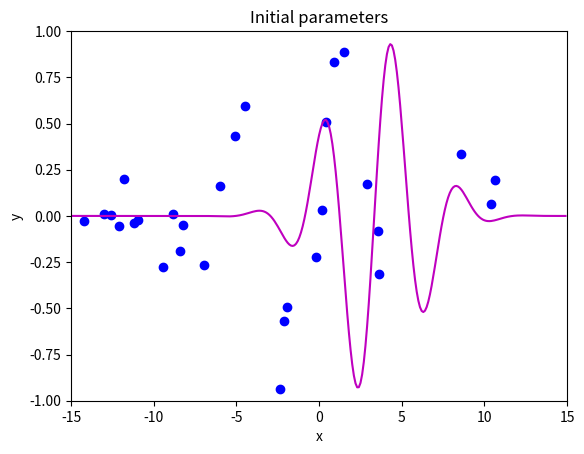
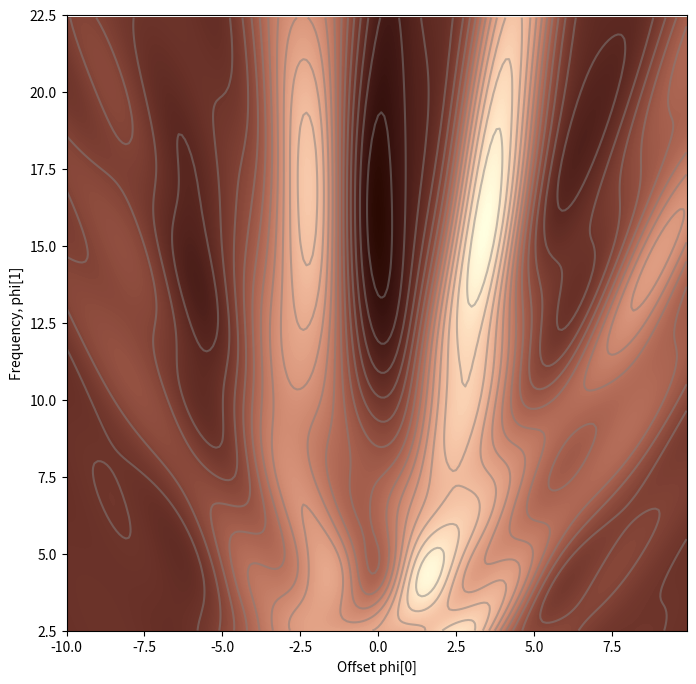
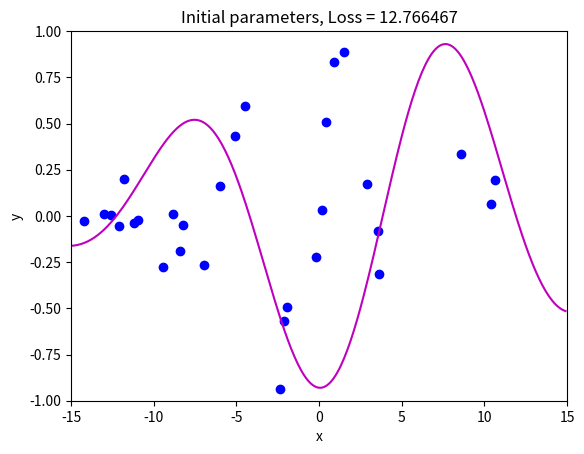
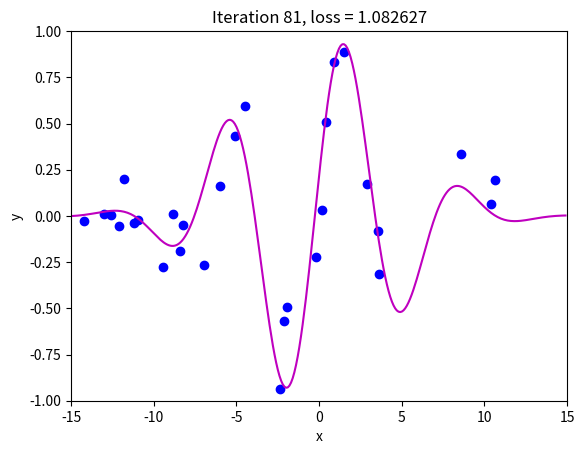
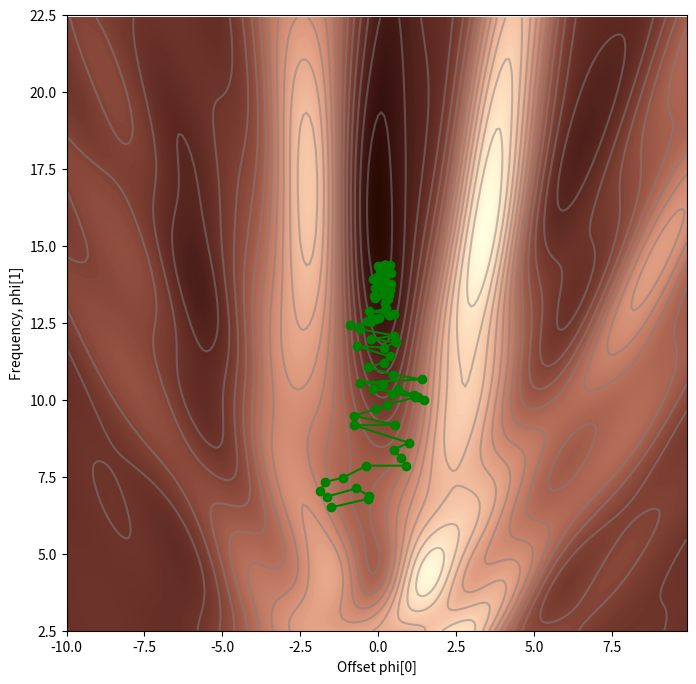
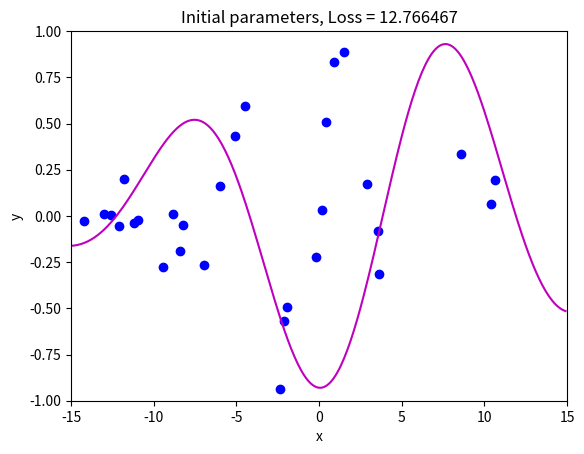
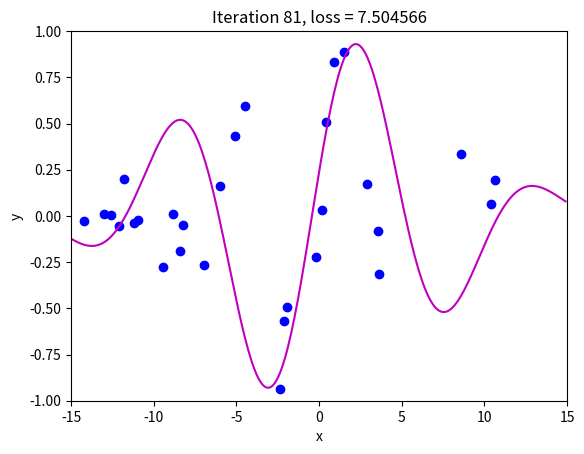
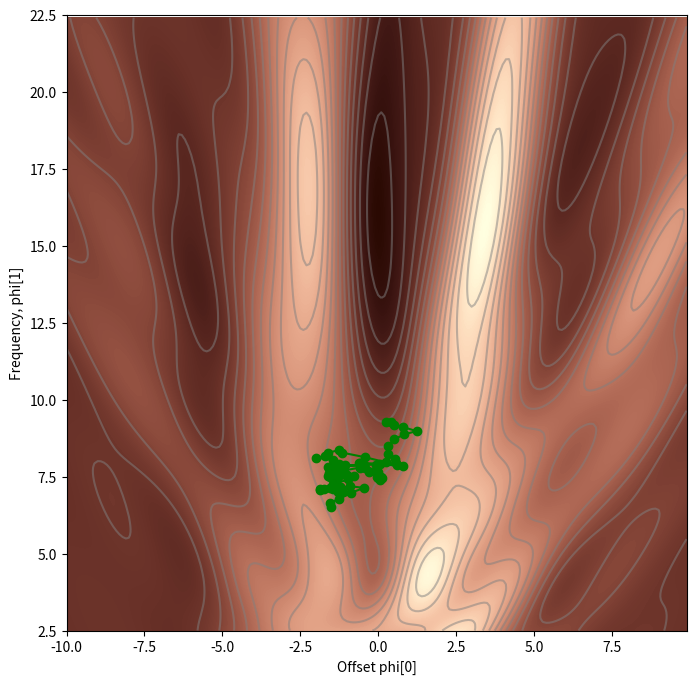
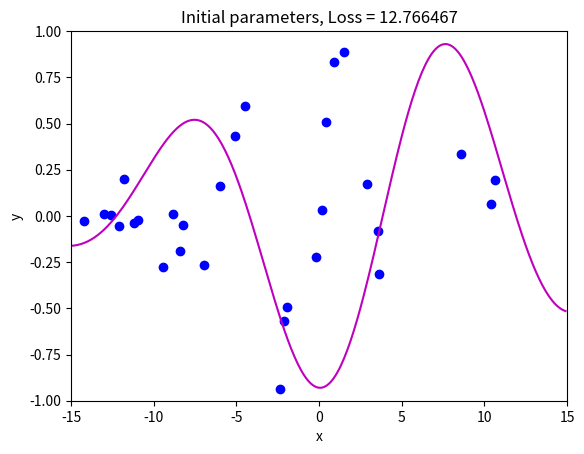
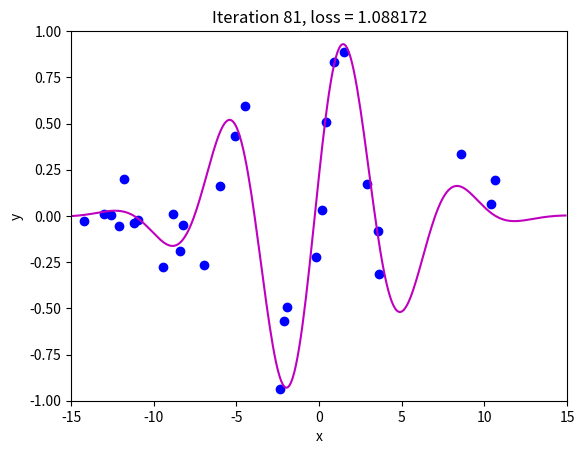
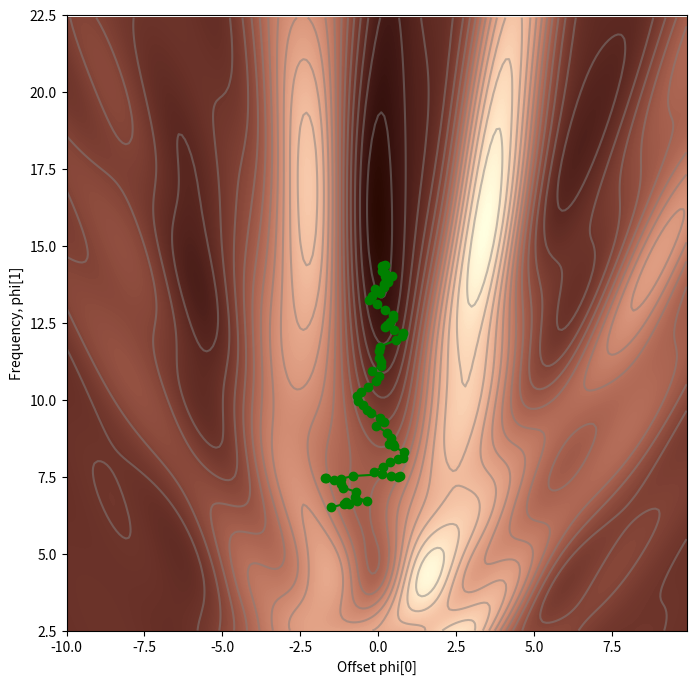

Here is the Python script that generated these plots, in order:
import numpy as np
import matplotlib.pyplot as plt
from matplotlib import cm
from matplotlib.colors import ListedColormap

# Define 30 input/output pairs of training data
data = np.array([[-1.920e+00,-1.422e+01,1.490e+00,-1.940e+00,-2.389e+00,-5.090e+00,
                 -8.861e+00,3.578e+00,-6.010e+00,-6.995e+00,3.634e+00,8.743e-01,
                 -1.096e+01,4.073e-01,-9.467e+00,8.560e+00,1.062e+01,-1.729e-01,
                  1.040e+01,-1.261e+01,1.574e-01,-1.304e+01,-2.156e+00,-1.210e+01,
                 -1.119e+01,2.902e+00,-8.220e+00,-1.179e+01,-8.391e+00,-4.505e+00],
                  [-1.051e+00,-2.482e-02,8.896e-01,-4.943e-01,-9.371e-01,4.306e-01,
                  9.577e-03,-7.944e-02 ,1.624e-01,-2.682e-01,-3.129e-01,8.303e-01,
                  -2.365e-02,5.098e-01,-2.777e-01,3.367e-01,1.927e-01,-2.222e-01,
                  6.352e-02,6.888e-03,3.224e-02,1.091e-02,-5.706e-01,-5.258e-02,
                  -3.666e-02,1.709e-01,-4.805e-02,2.008e-01,-1.904e-01,5.952e-01]])

# Define the Gabor model
def model(phi,x):
  sin_component = np.sin(phi[0] + 0.06 * phi[1] * x)
  gauss_component = np.exp(-(phi[0] + 0.06 * phi[1] * x) * (phi[0] + 0.06 * phi[1] * x) / 32)
  y_pred= sin_component * gauss_component
  return y_pred
     
# Define a function to plot the Gabor model
def draw_model(data,model,phi,title=None):
  x_model = np.arange(-15,15,0.1)
  y_model = model(phi,x_model)

  fig, ax = plt.subplots()
  ax.plot(data[0,:],data[1,:],'bo')
  ax.plot(x_model,y_model,'m-')
  ax.set_xlim([-15,15]);ax.set_ylim([-1,1])
  ax.set_xlabel('x'); ax.set_ylabel('y')
  if title is not None:
    ax.set_title(title)
  plt.show()

# Define parameters for the Gabor model
phi = np.zeros((2,1))
phi[0] =  -5  # Horizontal offset
phi[1] =  25  # Frequency
draw_model(data,model,phi, "Initial parameters")

# Define least squares loss function
def compute_loss(data_x, data_y, model, phi):
  pred_y = model(phi, data_x)
  loss = np.sum((pred_y-data_y)*(pred_y-data_y))
  return loss

# Define a function to plot the least squares loss function
def draw_loss_function(compute_loss, data,  model, phi_iters = None):
  # Define colormap
  my_colormap_vals_hex =('2a0902', '2b0a03', '2c0b04', '2d0c05', '2e0c06', '2f0d07', '300d08', '310e09', '320f0a', '330f0b', '34100b', '35110c', '36110d', '37120e', '38120f', '39130f', '3a1410', '3b1411', '3c1511', '3d1612', '3e1613', '3f1713', '401714', '411814', '421915', '431915', '451a16', '461b16', '471b17', '481c17', '491d18', '4a1d18', '4b1e19', '4c1f19', '4d1f1a', '4e201b', '50211b', '51211c', '52221c', '53231d', '54231d', '55241e', '56251e', '57261f', '58261f', '592720', '5b2821', '5c2821', '5d2922', '5e2a22', '5f2b23', '602b23', '612c24', '622d25', '632e25', '652e26', '662f26', '673027', '683027', '693128', '6a3229', '6b3329', '6c342a', '6d342a', '6f352b', '70362c', '71372c', '72372d', '73382e', '74392e', '753a2f', '763a2f', '773b30', '783c31', '7a3d31', '7b3e32', '7c3e33', '7d3f33', '7e4034', '7f4134', '804235', '814236', '824336', '834437', '854538', '864638', '874739', '88473a', '89483a', '8a493b', '8b4a3c', '8c4b3c', '8d4c3d', '8e4c3e', '8f4d3f', '904e3f', '924f40', '935041', '945141', '955242', '965343', '975343', '985444', '995545', '9a5646', '9b5746', '9c5847', '9d5948', '9e5a49', '9f5a49', 'a05b4a', 'a15c4b', 'a35d4b', 'a45e4c', 'a55f4d', 'a6604e', 'a7614e', 'a8624f', 'a96350', 'aa6451', 'ab6552', 'ac6552', 'ad6653', 'ae6754', 'af6855', 'b06955', 'b16a56', 'b26b57', 'b36c58', 'b46d59', 'b56e59', 'b66f5a', 'b7705b', 'b8715c', 'b9725d', 'ba735d', 'bb745e', 'bc755f', 'bd7660', 'be7761', 'bf7862', 'c07962', 'c17a63', 'c27b64', 'c27c65', 'c37d66', 'c47e67', 'c57f68', 'c68068', 'c78169', 'c8826a', 'c9836b', 'ca846c', 'cb856d', 'cc866e', 'cd876f', 'ce886f', 'ce8970', 'cf8a71', 'd08b72', 'd18c73', 'd28d74', 'd38e75', 'd48f76', 'd59077', 'd59178', 'd69279', 'd7937a', 'd8957b', 'd9967b', 'da977c', 'da987d', 'db997e', 'dc9a7f', 'dd9b80', 'de9c81', 'de9d82', 'df9e83', 'e09f84', 'e1a185', 'e2a286', 'e2a387', 'e3a488', 'e4a589', 'e5a68a', 'e5a78b', 'e6a88c', 'e7aa8d', 'e7ab8e', 'e8ac8f', 'e9ad90', 'eaae91', 'eaaf92', 'ebb093', 'ecb295', 'ecb396', 'edb497', 'eeb598', 'eeb699', 'efb79a', 'efb99b', 'f0ba9c', 'f1bb9d', 'f1bc9e', 'f2bd9f', 'f2bfa1', 'f3c0a2', 'f3c1a3', 'f4c2a4', 'f5c3a5', 'f5c5a6', 'f6c6a7', 'f6c7a8', 'f7c8aa', 'f7c9ab', 'f8cbac', 'f8ccad', 'f8cdae', 'f9ceb0', 'f9d0b1', 'fad1b2', 'fad2b3', 'fbd3b4', 'fbd5b6', 'fbd6b7', 'fcd7b8', 'fcd8b9', 'fcdaba', 'fddbbc', 'fddcbd', 'fddebe', 'fddfbf', 'fee0c1', 'fee1c2', 'fee3c3', 'fee4c5', 'ffe5c6', 'ffe7c7', 'ffe8c9', 'ffe9ca', 'ffebcb', 'ffeccd', 'ffedce', 'ffefcf', 'fff0d1', 'fff2d2', 'fff3d3', 'fff4d5', 'fff6d6', 'fff7d8', 'fff8d9', 'fffada', 'fffbdc', 'fffcdd', 'fffedf', 'ffffe0')
  my_colormap_vals_dec = np.array([int(element,base=16) for element in my_colormap_vals_hex])
  r = np.floor(my_colormap_vals_dec/(256*256))
  g = np.floor((my_colormap_vals_dec - r *256 *256)/256)
  b = np.floor(my_colormap_vals_dec - r * 256 *256 - g * 256)
  my_colormap = ListedColormap(np.vstack((r,g,b)).transpose()/255.0)

  # Make grid of offset/frequency values to plot
  offsets_mesh, freqs_mesh = np.meshgrid(np.arange(-10,10.0,0.1), np.arange(2.5,22.5,0.1))
  loss_mesh = np.zeros_like(freqs_mesh)
  # Compute loss for every set of parameters
  for idslope, slope in np.ndenumerate(freqs_mesh):
     loss_mesh[idslope] = compute_loss(data[0,:], data[1,:], model, np.array([[offsets_mesh[idslope]], [slope]]))

  fig,ax = plt.subplots()
  fig.set_size_inches(8,8)
  ax.contourf(offsets_mesh,freqs_mesh,loss_mesh,256,cmap=my_colormap)
  ax.contour(offsets_mesh,freqs_mesh,loss_mesh,20,colors=['#80808080'])
  if phi_iters is not None:
    ax.plot(phi_iters[0,:], phi_iters[1,:],'go-')
  ax.set_ylim([2.5,22.5])
  ax.set_xlabel('Offset phi[0]'); ax.set_ylabel('Frequency, phi[1]')
  plt.show()

# Plot the least squares loss function
draw_loss_function(compute_loss, data, model)

# Define a function to compute the derivative of the Gabor model in respect to phi0
def gabor_deriv_phi0(data_x,data_y,phi0, phi1):
    x = 0.06 * phi1 * data_x + phi0
    y = data_y
    cos_component = np.cos(x)
    sin_component = np.sin(x)
    gauss_component = np.exp(-0.5 * x *x / 16)
    deriv = cos_component * gauss_component - sin_component * gauss_component * x / 16
    deriv = 2* deriv * (sin_component * gauss_component - y)
    return np.sum(deriv)

# Define a function to compute the derivative of the Gabor model in respect to phi1
def gabor_deriv_phi1(data_x, data_y,phi0, phi1):
    x = 0.06 * phi1 * data_x + phi0
    y = data_y
    cos_component = np.cos(x)
    sin_component = np.sin(x)
    gauss_component = np.exp(-0.5 * x *x / 16)
    deriv = 0.06 * data_x * cos_component * gauss_component - 0.06 * data_x*sin_component * gauss_component * x / 16
    deriv = 2*deriv * (sin_component * gauss_component - y)
    return np.sum(deriv)

# Define a function to compute the gradient of the Gabor model by using the defined derivatives
def compute_gradient(data_x, data_y, phi):
    dl_dphi0 = gabor_deriv_phi0(data_x, data_y, phi[0],phi[1])
    dl_dphi1 = gabor_deriv_phi1(data_x, data_y, phi[0],phi[1])
    # Return the gradient
    return np.array([[dl_dphi0],[dl_dphi1]])

# Define parameters for the Gabor model
n_steps = 81
batch_size = 5
alpha = 0.6
phi_all = np.zeros((2,n_steps+1))
phi_all[0,0] = -1.5
phi_all[1,0] = 6.5

# Compute the loss of the initial Gabor model
loss =  compute_loss(data[0,:], data[1,:], model, phi_all[:,0:1])

# Plot the initial Gabor model
draw_model(data,model,phi_all[:,0:1], "Initial parameters, Loss = %f"%(loss))

# Repeatedly take stochastic gradient descent steps
for c_step in range (n_steps):
  # Choose random batch indices
  batch_index = np.random.permutation(data.shape[1])[0:batch_size]
  # Compute the gradient
  gradient = compute_gradient(data[0,batch_index], data[1,batch_index], phi_all[:,c_step:c_step+1] )
  # Update the parameters
  phi_all[:,c_step+1:c_step+2] = phi_all[:,c_step:c_step+1] - alpha * gradient

# Compute the loss of the final Gabor model
loss =  compute_loss(data[0,:], data[1,:], model, phi_all[:,c_step+1:c_step+2])

# Plot the final Gabor model
draw_model(data,model,phi_all[:,c_step+1], "Iteration %d, loss = %f"%(c_step+1,loss))

# Plot the trajectory of the loss function over itterations
draw_loss_function(compute_loss, data, model,phi_all)

# Define parameters for the Gabor model
n_steps = 81
batch_size = 5
alpha = 0.6
beta = 0.6
momentum = np.zeros([2,1])
phi_all = np.zeros((2,n_steps+1))
phi_all[0,0] = -1.5
phi_all[1,0] = 6.5

# Compute the initial loss of the initial Gabor model
loss =  compute_loss(data[0,:], data[1,:], model, phi_all[:,0:1])

# Plot the initial Gabor model
draw_model(data,model,phi_all[:,0:1], "Initial parameters, Loss = %f"%(loss))

# Repeatedly take stochastic gradient descent steps (with momentum)
for c_step in range (n_steps):
  # Choose random batch indices
  batch_index = np.random.permutation(data.shape[1])[0:batch_size]
  # Compute the gradient
  gradient = compute_gradient(data[0,batch_index], data[1,batch_index],  phi_all[:,c_step:c_step+1])
  # Compute the momentum and incorporate it into the stochastic gradient descent step
  momentum = beta * momentum + (1 - beta) * gradient
  # Update the parameters
  phi_all[:,c_step+1:c_step+2] = phi_all[:,c_step:c_step+1] - alpha * momentum

# Compute the loss of the final Gabor model
loss =  compute_loss(data[0,:], data[1,:], model, phi_all[:,c_step+1:c_step+2])

# Plot the final Gabor model
draw_model(data,model,phi_all[:,c_step+1], "Iteration %d, loss = %f"%(c_step+1,loss))

# Plot the trajectory of the loss function over itterations
draw_loss_function(compute_loss, data, model,phi_all)

# Define parameters for the Gabor model
n_steps = 81
batch_size = 5
alpha = 0.6
beta = 0.6
momentum = np.zeros([2,1])
phi_all = np.zeros((2,n_steps+1))
phi_all[0,0] = -1.5
phi_all[1,0] = 6.5

# Compute the initial loss of the initial Gabor model
loss =  compute_loss(data[0,:], data[1,:], model, phi_all[:,0:1])

# Plot the initial Gabor model
draw_model(data,model,phi_all[:,0:1], "Initial parameters, Loss = %f"%(loss))

# Repeatedly take stochastic gradient descent steps (with Nesterov momentum)
for c_step in range (n_steps):
  # Choose random batch indices
  batch_index = np.random.permutation(data.shape[1])[0:batch_size]
  # Compute the Nesterov momentum and incorporate it into the stochastic gradient descent step
  gradient = compute_gradient(data[0,batch_index], data[1,batch_index], phi_all[:,c_step:c_step+1] - alpha*beta*momentum)
  momentum = beta * momentum + (1-beta)*gradient
  # Update the parameters
  phi_all[:,c_step+1:c_step+2] = phi_all[:,c_step:c_step+1] - alpha * momentum

# Compute the loss of the final Gabor model
loss =  compute_loss(data[0,:], data[1,:], model, phi_all[:,c_step+1:c_step+2])

# Plot the final Gabor model
draw_model(data,model,phi_all[:,c_step+1], "Iteration %d, loss = %f"%(c_step+1,loss))

# Plot the trajectory of the loss function over iterations
draw_loss_function(compute_loss, data, model,phi_all)
     